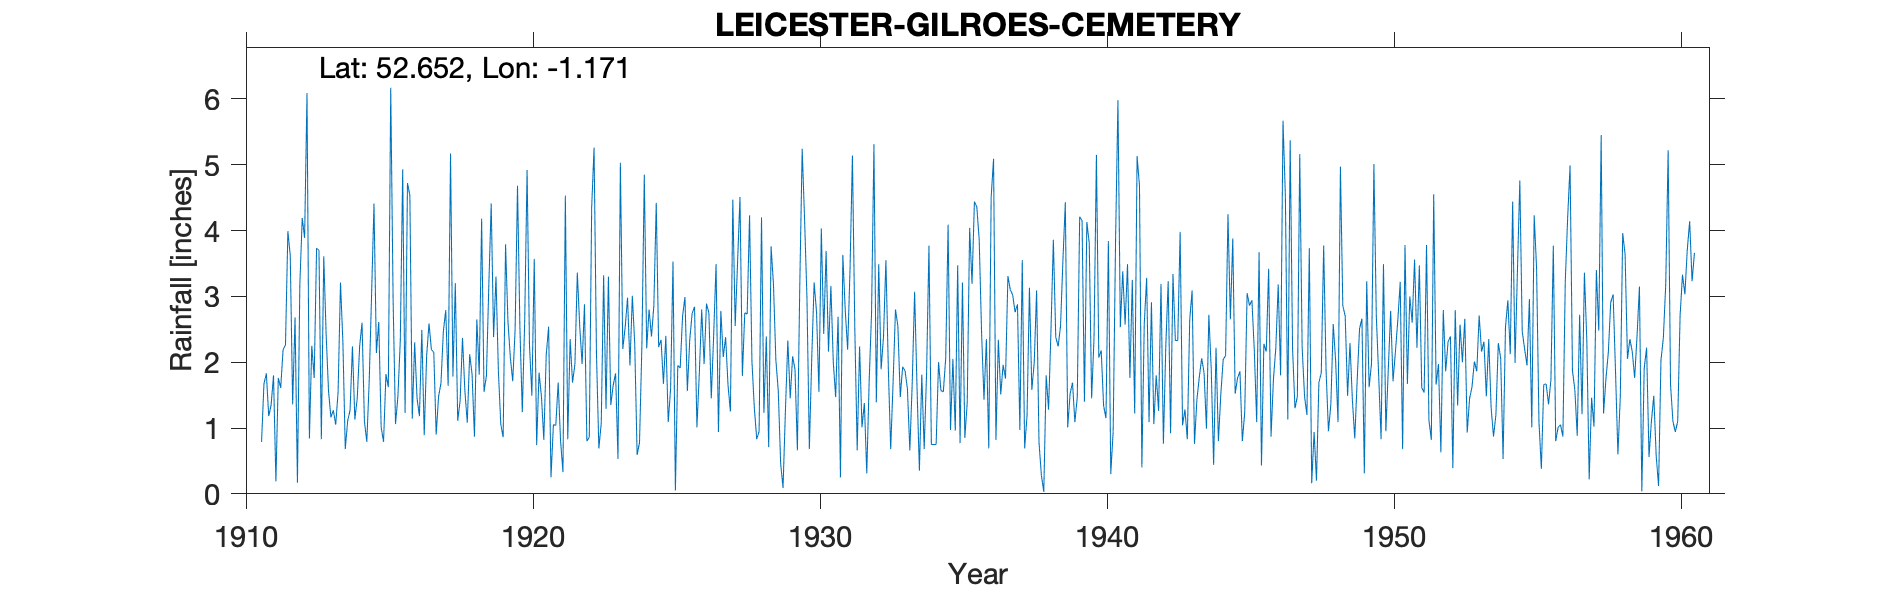

The data file committed next to this chart (first rows):
LEICESTER-GILROES-CEMETERY, , , , , , , , , , , , , , , , , , , , , , , 
Grid ref, SK562064, Long, -1.171, Lat, 52.65, Elevation, 294, ft, , , , , , , , , , , , , , , 
Station no, 2504, , , , , , , , , , , , , , , , , , , , , , 
, 1910, 1911, 1912, 1913, 1914, 1915, 1916, 1917, 1918, 1919, 1920, 1921, 1922, 1923, 1924, 1925, 1926, 1927, 1928, 1929, 1930, 1931, 1932
January, , 0.79, 3.62, 3.7, 1.11, 2.14, 1.23, 2.15, 2.37, 4.41, 2.53, 2.54, 3.36, 1.29, 2.28, 1.67, 2.74, 2.78, 4.23, 1.57, 2.97, 1.47, 1.38
February, , 1.67, 1.36, 0.83, 1.27, 2.61, 4.72, 0.9, 1.56, 2.38, 1.24, 0.25, 2.55, 3.3, 0.59, 2.4, 2.84, 2.08, 2.01, 0.46, 0.68, 2.69, 0.31
March, , 1.83, 2.68, 3.61, 2.24, 1.01, 4.53, 1.48, 1.08, 3.3, 2.62, 1.05, 1.97, 1.35, 0.78, 1.09, 1.01, 2.38, 1.3, 0.09, 2.07, 0.25, 1.71
April, , 1.18, 0.17, 2.42, 1.13, 0.79, 1.14, 1.68, 2.12, 1.87, 4.92, 1.04, 2.88, 1.65, 2.26, 1.6, 1.83, 1.65, 0.83, 1.27, 3.21, 3.63, 2.75
May, , 1.35, 3.17, 1.56, 1.45, 1.82, 2.3, 2.47, 1.82, 1.06, 2.26, 1.69, 0.8, 1.83, 4.85, 3.53, 2.8, 1.25, 0.95, 2.33, 2.76, 2.79, 5.31
June, , 1.8, 4.19, 1.16, 2.24, 1.62, 1.45, 2.79, 0.87, 0.86, 1.49, 0.8, 0.86, 0.53, 2.21, 0.05, 1.97, 4.47, 4.2, 1.45, 1.55, 2.19, 1.39
July, , 0.19, 3.89, 1.27, 2.6, 6.17, 1.18, 1.64, 2.65, 3.79, 3.57, 0.33, 4.35, 5.03, 2.8, 1.95, 2.89, 2.55, 1.23, 2.09, 4.03, 3.41, 3.49
August, , 1.76, 6.09, 1.05, 1.1, 2.93, 2.49, 5.17, 1.81, 2.62, 0.74, 4.53, 5.26, 2.2, 2.39, 1.91, 2.75, 3.53, 2.39, 1.89, 2.43, 5.14, 1.89
September, , 1.61, 0.84, 1.55, 0.79, 1.06, 0.89, 1.78, 4.18, 2.07, 1.84, 0.83, 2.14, 2.53, 2.86, 2.7, 1.45, 4.51, 0.71, 0.66, 3.69, 2.51, 2.39
October, , 2.19, 2.25, 3.21, 1.71, 1.48, 2.09, 3.2, 1.55, 1.71, 1.48, 2.35, 0.69, 2.98, 4.42, 2.99, 2.41, 1.79, 3.76, 3.17, 2.16, 0.66, 3.55
November, , 2.26, 1.76, 2.31, 3.03, 2.33, 2.59, 1.11, 1.79, 2.5, 0.82, 1.69, 1.07, 1.95, 2.23, 1.56, 3.49, 2.75, 3.18, 5.24, 3.16, 2.24, 1.92
December, , 3.99, 3.73, 0.68, 4.41, 4.93, 2.19, 1.41, 3.16, 4.68, 2.11, 1.97, 3.32, 3.01, 2.34, 2.34, 0.94, 2.73, 2.03, 4.17, 2, 1.01, 0.68
Total, , 20.62, 33.75, 23.35, 23.08, 28.89, 26.8, 25.78, 24.96, 31.25, 25.62, 19.07, 29.25, 27.65, 30.01, 23.79, 27.12, 32.47, 26.82, 24.39, 30.71, 27.99, 26.77
1938 Dec IDR, , , , , , , , , , , , , , , , , , , , , , , 
